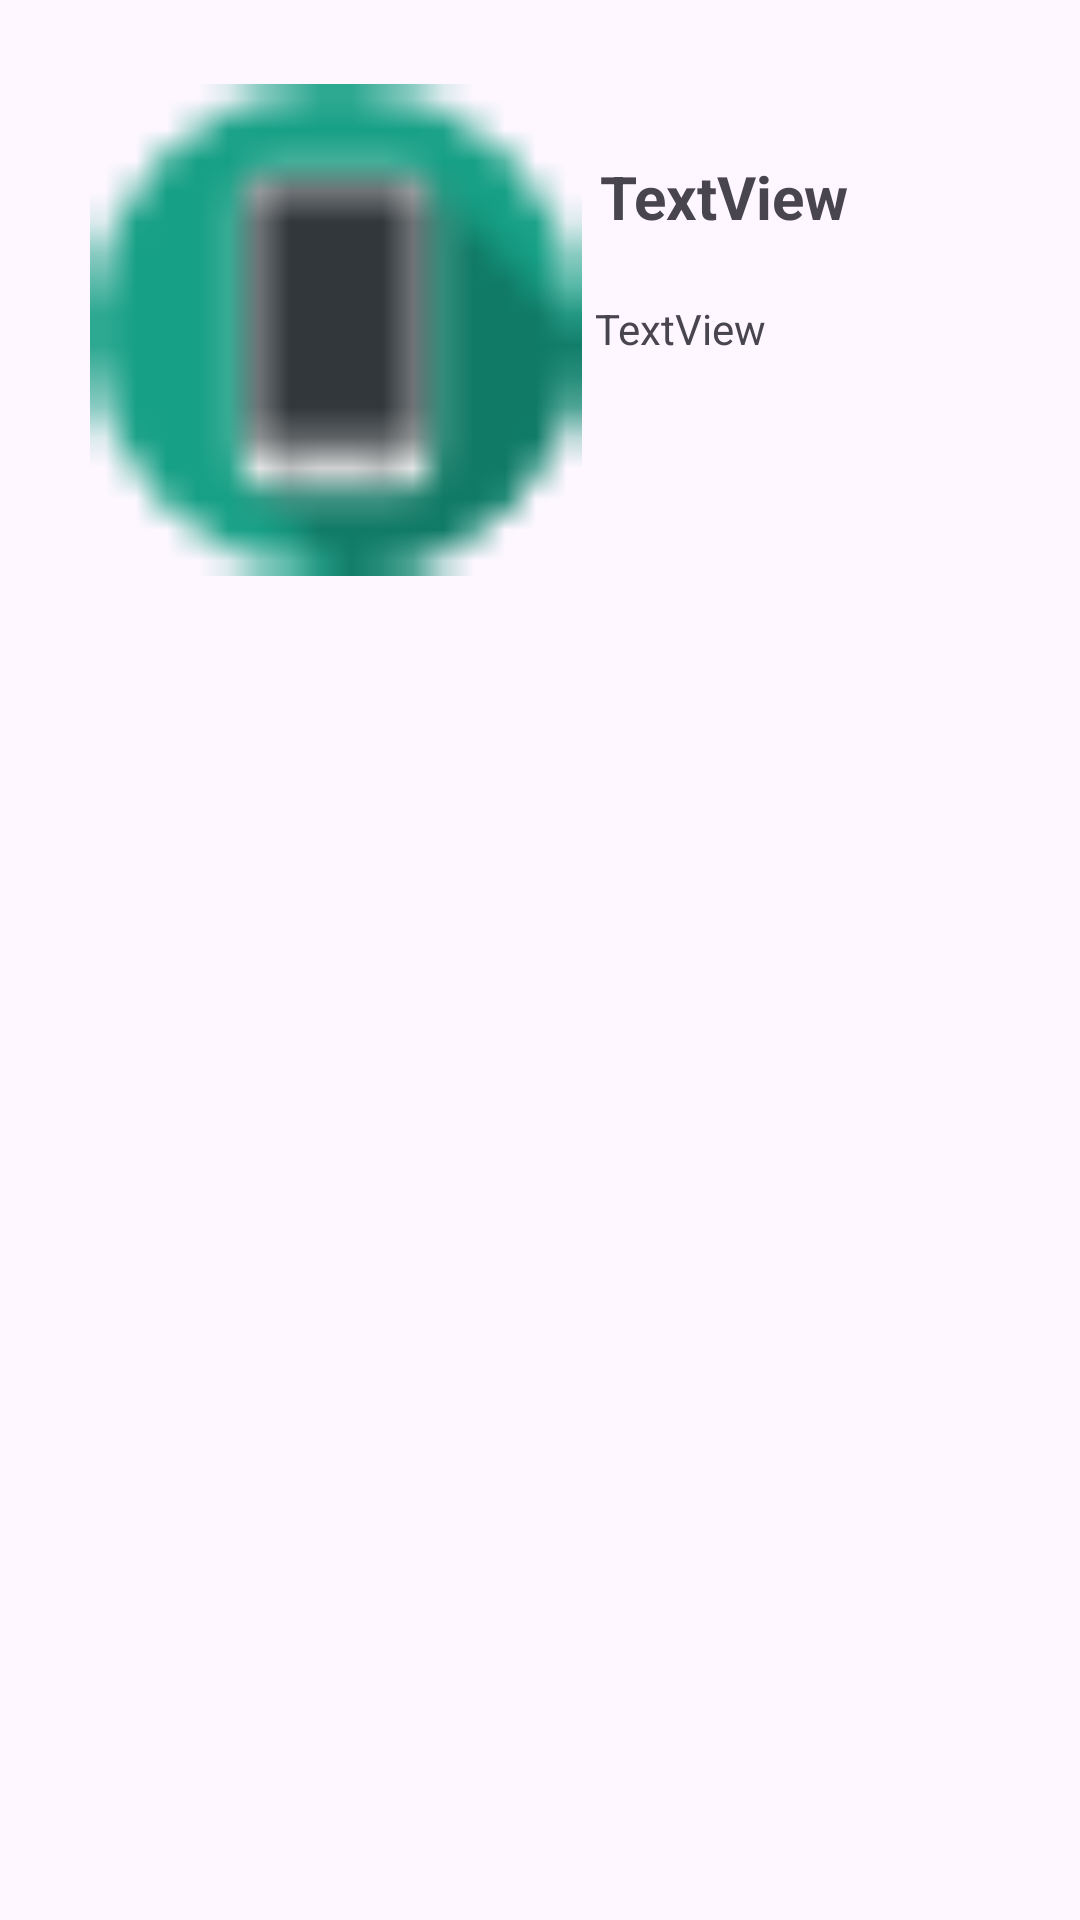

Layout XML and referenced resources for this Android screen:
<!-- AndroidManifest.xml: application theme Theme.PMD_SE_A_JAVA_2ND_File -->
<!-- res/layout/mylistlayout.xml -->
<?xml version="1.0" encoding="utf-8"?>
<androidx.constraintlayout.widget.ConstraintLayout xmlns:android="http://schemas.android.com/apk/res/android"
    xmlns:app="http://schemas.android.com/apk/res-auto"
    xmlns:tools="http://schemas.android.com/tools"
    android:layout_width="match_parent"
    android:layout_height="match_parent">

    <ImageView
        android:id="@+id/imgandtext"
        android:layout_width="168dp"
        android:layout_height="164dp"
        android:layout_marginStart="28dp"
        android:layout_marginTop="28dp"
        app:layout_constraintStart_toStartOf="parent"
        app:layout_constraintTop_toTopOf="parent"
        app:srcCompat="@drawable/icon"
        android:contentDescription="@string/todoimage" />

    <TextView
        android:id="@+id/txtandimage1"
        android:layout_width="155dp"
        android:layout_height="36dp"
        android:layout_marginTop="52dp"
        android:text="@string/textview"
        android:textSize="20sp"
        android:textStyle="bold"
        app:layout_constraintEnd_toEndOf="parent"
        app:layout_constraintHorizontal_bias="0.433"
        app:layout_constraintStart_toEndOf="@+id/imgandtext"
        app:layout_constraintTop_toTopOf="parent"
        tools:ignore="TextSizeCheck" />

    <TextView
        android:id="@+id/txtimage2"
        android:layout_width="159dp"
        android:layout_height="33dp"
        android:layout_marginTop="12dp"
        android:text="@string/textviewandimage2"
        app:layout_constraintEnd_toEndOf="parent"
        app:layout_constraintHorizontal_bias="0.464"
        app:layout_constraintStart_toEndOf="@+id/imgandtext"
        app:layout_constraintTop_toBottomOf="@+id/txtandimage1" />
</androidx.constraintlayout.widget.ConstraintLayout>
<!-- resources referenced by this layout -->
<resources>
  <!-- drawable icon: png bitmap (drawable, 433 bytes) -->
  <string name="textview">TextView</string>
  <string name="textviewandimage2">TextView</string>
  <string name="todoimage">TODO</string>
  <style name="Theme.PMD_SE_A_JAVA_2ND_File" parent="Base.Theme.PMD_SE_A_JAVA_2ND_File" />
  <style name="Base.Theme.PMD_SE_A_JAVA_2ND_File" parent="Theme.Material3.DayNight.NoActionBar">
          
          
      </style>
</resources>
